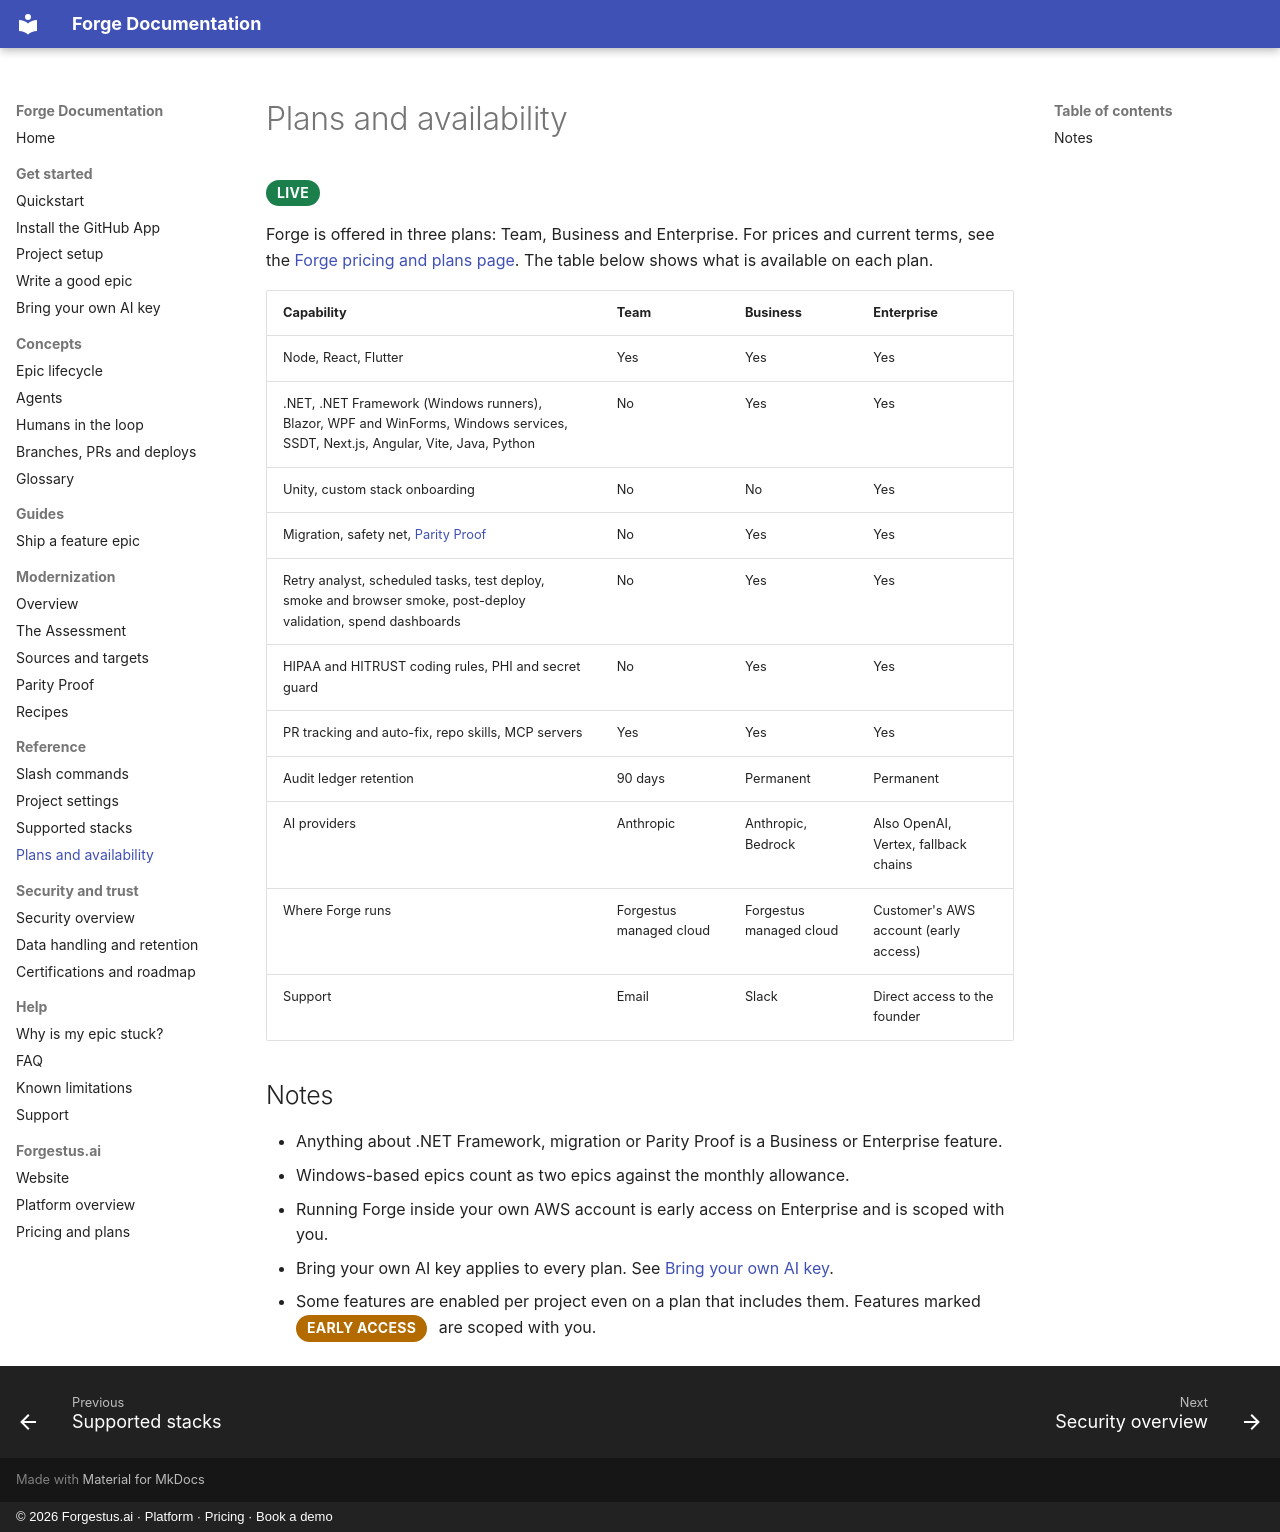

repository: forgehestus/forge-docs · page: reference/plans/index.html · generator: mkdocs · copyright: © 2026 Forgestus.ai · Platform · Pricing · Book a demo

---
description: "Forge plans compared: what Team, Business and Enterprise include."
---

# Plans and availability

<span class="badge badge-live">Live</span>

Forge is offered in three plans: Team, Business and Enterprise. For prices and current terms, see the [Forge pricing and plans page](https://forgestus.ai/pricing.html). The table below shows what is available on each plan.

| Capability | Team | Business | Enterprise |
|---|---|---|---|
| Node, React, Flutter | Yes | Yes | Yes |
| .NET, .NET Framework (Windows runners), Blazor, WPF and WinForms, Windows services, SSDT, Next.js, Angular, Vite, Java, Python | No | Yes | Yes |
| Unity, custom stack onboarding | No | No | Yes |
| Migration, safety net, [Parity Proof](../modernization/parity-proof.md) | No | Yes | Yes |
| Retry analyst, scheduled tasks, test deploy, smoke and browser smoke, post-deploy validation, spend dashboards | No | Yes | Yes |
| HIPAA and HITRUST coding rules, PHI and secret guard | No | Yes | Yes |
| PR tracking and auto-fix, repo skills, MCP servers | Yes | Yes | Yes |
| Audit ledger retention | 90 days | Permanent | Permanent |
| AI providers | Anthropic | Anthropic, Bedrock | Also OpenAI, Vertex, fallback chains |
| Where Forge runs | Forgestus managed cloud | Forgestus managed cloud | Customer's AWS account (early access) |
| Support | Email | Slack | Direct access to the founder |

## Notes

- Anything about .NET Framework, migration or Parity Proof is a Business or Enterprise feature.
- Windows-based epics count as two epics against the monthly allowance.
- Running Forge inside your own AWS account is early access on Enterprise and is scoped with you.
- Bring your own AI key applies to every plan. See [Bring your own AI key](../get-started/byok.md).
- Some features are enabled per project even on a plan that includes them. Features marked <span class="badge badge-early">Early access</span> are scoped with you.
